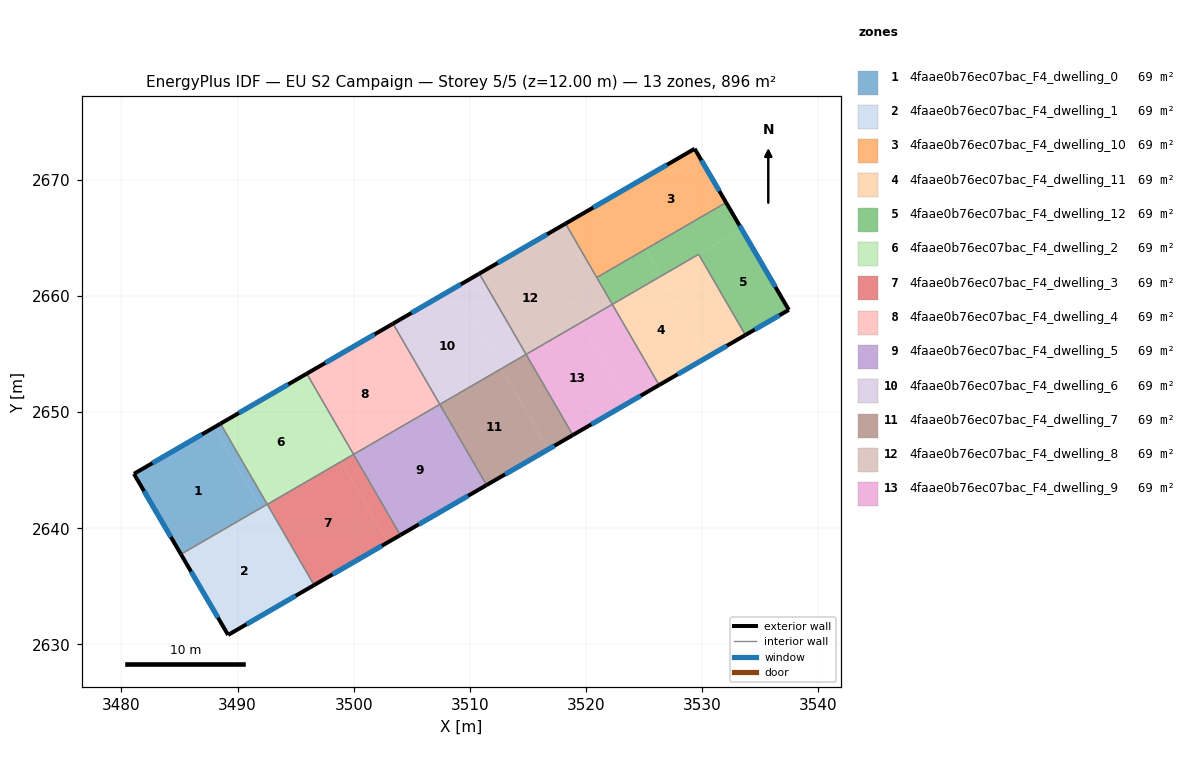
=== STOREY PLAN SPEC (per zone: floor XY polygon, exterior-wall plan segments, windows/doors) ===
zone 1: 4faae0b76ec07bac_F4_dwelling_0  (68.9 m²)
  floor: (3487.99, 2648.70) (3492.02, 2641.76) (3485.12, 2637.77) (3481.07, 2644.69)
  floor: (3488.52, 2649.01) (3492.55, 2642.07) (3492.02, 2641.76) (3487.99, 2648.70)
  exterior wall: (3481.07, 2644.69) – (3485.12, 2637.77)  [8.0 m]
    window: (3481.94, 2643.21) – (3484.25, 2639.25)  [7.9 m²]
  exterior wall: (3488.52, 2649.01) – (3481.07, 2644.69)  [8.6 m]
    window: (3486.93, 2648.08) – (3482.67, 2645.62)  [8.4 m²]
  interior walls: 2
zone 2: 4faae0b76ec07bac_F4_dwelling_1  (68.9 m²)
  floor: (3492.02, 2641.76) (3496.05, 2634.80) (3489.18, 2630.82) (3485.12, 2637.77)
  floor: (3492.55, 2642.06) (3496.58, 2635.11) (3496.05, 2634.80) (3492.02, 2641.75)
  exterior wall: (3485.12, 2637.77) – (3489.18, 2630.82)  [8.0 m]
    window: (3485.99, 2636.28) – (3488.31, 2632.31)  [7.9 m²]
  exterior wall: (3489.18, 2630.82) – (3496.58, 2635.11)  [8.6 m]
    window: (3490.76, 2631.74) – (3495.00, 2634.19)  [8.4 m²]
  interior walls: 3
zone 3: 4faae0b76ec07bac_F4_dwelling_10  (68.9 m²)
  floor: (3529.34, 2672.67) (3532.05, 2668.04) (3525.16, 2664.05) (3522.47, 2668.69)
  floor: (3522.47, 2668.69) (3525.16, 2664.05) (3520.92, 2661.59) (3518.23, 2666.23)
  exterior wall: (3532.05, 2668.04) – (3529.34, 2672.67)  [5.4 m]
    window: (3531.47, 2669.03) – (3529.92, 2671.68)  [5.3 m²]
  exterior wall: (3529.34, 2672.67) – (3518.23, 2666.23)  [12.8 m]
    window: (3526.96, 2671.29) – (3520.61, 2667.61)  [12.6 m²]
  interior walls: 2
zone 4: 4faae0b76ec07bac_F4_dwelling_11  (68.9 m²)
  floor: (3526.50, 2661.74) (3530.53, 2654.79) (3526.28, 2652.33) (3522.26, 2659.28)
  floor: (3529.69, 2663.57) (3533.71, 2656.64) (3530.53, 2654.79) (3526.51, 2661.73)
  floor: (3529.68, 2663.59) (3529.69, 2663.57) (3526.51, 2661.73) (3526.50, 2661.74)
  exterior wall: (3526.28, 2652.33) – (3533.71, 2656.64)  [8.6 m]
    window: (3527.87, 2653.25) – (3532.12, 2655.72)  [8.4 m²]
  interior walls: 3
zone 5: 4faae0b76ec07bac_F4_dwelling_12  (68.9 m²)
  floor: (3532.05, 2668.04) (3533.40, 2665.73) (3529.69, 2663.57) (3529.68, 2663.59) (3526.50, 2661.74) (3525.16, 2664.05)
  floor: (3533.40, 2665.73) (3537.45, 2658.80) (3533.71, 2656.64) (3529.69, 2663.57)
  floor: (3525.16, 2664.05) (3526.50, 2661.74) (3522.25, 2659.28) (3520.92, 2661.59)
  exterior wall: (3537.45, 2658.80) – (3532.05, 2668.04)  [10.7 m]
    window: (3536.29, 2660.78) – (3533.20, 2666.06)  [10.5 m²]
  exterior wall: (3533.71, 2656.64) – (3537.45, 2658.80)  [4.3 m]
    window: (3534.51, 2657.10) – (3536.65, 2658.34)  [4.2 m²]
  interior walls: 4
zone 6: 4faae0b76ec07bac_F4_dwelling_2  (68.9 m²)
  floor: (3494.89, 2652.70) (3498.92, 2645.75) (3492.55, 2642.06) (3488.52, 2649.01)
  floor: (3495.95, 2653.31) (3499.98, 2646.37) (3498.92, 2645.75) (3494.89, 2652.70)
  exterior wall: (3495.95, 2653.31) – (3488.52, 2649.01)  [8.6 m]
    window: (3494.36, 2652.39) – (3490.11, 2649.93)  [8.4 m²]
  interior walls: 4
zone 7: 4faae0b76ec07bac_F4_dwelling_3  (68.9 m²)
  floor: (3498.92, 2645.75) (3502.95, 2638.80) (3496.58, 2635.11) (3492.55, 2642.06)
  floor: (3499.98, 2646.37) (3504.01, 2639.42) (3502.95, 2638.80) (3498.92, 2645.75)
  exterior wall: (3496.58, 2635.11) – (3504.01, 2639.42)  [8.6 m]
    window: (3498.17, 2636.03) – (3502.42, 2638.49)  [8.4 m²]
  interior walls: 3
zone 8: 4faae0b76ec07bac_F4_dwelling_4  (68.9 m²)
  floor: (3501.78, 2656.70) (3505.81, 2649.75) (3499.98, 2646.37) (3495.95, 2653.31)
  floor: (3503.38, 2657.62) (3507.40, 2650.67) (3505.81, 2649.75) (3501.78, 2656.70)
  exterior wall: (3503.38, 2657.62) – (3495.95, 2653.31)  [8.6 m]
    window: (3501.78, 2656.70) – (3497.54, 2654.24)  [8.4 m²]
  interior walls: 3
zone 9: 4faae0b76ec07bac_F4_dwelling_5  (68.9 m²)
  floor: (3507.40, 2650.67) (3511.43, 2643.72) (3504.01, 2639.42) (3499.98, 2646.37)
  exterior wall: (3504.01, 2639.42) – (3511.43, 2643.72)  [8.6 m]
    window: (3505.60, 2640.34) – (3509.84, 2642.80)  [8.4 m²]
  interior walls: 3
zone 10: 4faae0b76ec07bac_F4_dwelling_6  (68.9 m²)
  floor: (3508.68, 2660.69) (3512.71, 2653.75) (3507.40, 2650.67) (3503.38, 2657.62)
  floor: (3510.80, 2661.92) (3514.83, 2654.98) (3512.71, 2653.75) (3508.68, 2660.69)
  exterior wall: (3510.80, 2661.92) – (3503.38, 2657.62)  [8.6 m]
    window: (3509.21, 2661.00) – (3504.97, 2658.54)  [8.4 m²]
  interior walls: 3
zone 11: 4faae0b76ec07bac_F4_dwelling_7  (68.9 m²)
  floor: (3512.71, 2653.74) (3516.74, 2646.80) (3511.43, 2643.72) (3507.40, 2650.67)
  floor: (3514.83, 2654.97) (3518.86, 2648.03) (3516.74, 2646.80) (3512.71, 2653.74)
  exterior wall: (3511.43, 2643.72) – (3518.86, 2648.03)  [8.6 m]
    window: (3513.02, 2644.64) – (3517.27, 2647.10)  [8.4 m²]
  interior walls: 3
zone 12: 4faae0b76ec07bac_F4_dwelling_8  (68.9 m²)
  floor: (3515.58, 2664.69) (3519.60, 2657.74) (3514.83, 2654.98) (3510.80, 2661.92)
  floor: (3518.23, 2666.23) (3522.25, 2659.28) (3519.60, 2657.74) (3515.58, 2664.69)
  exterior wall: (3518.23, 2666.23) – (3510.80, 2661.92)  [8.6 m]
    window: (3516.64, 2665.31) – (3512.39, 2662.85)  [8.4 m²]
  interior walls: 4
zone 13: 4faae0b76ec07bac_F4_dwelling_9  (68.9 m²)
  floor: (3519.60, 2657.74) (3523.63, 2650.79) (3518.86, 2648.03) (3514.83, 2654.97)
  floor: (3522.26, 2659.28) (3526.28, 2652.33) (3523.63, 2650.79) (3519.60, 2657.74)
  exterior wall: (3518.86, 2648.03) – (3526.28, 2652.33)  [8.6 m]
    window: (3520.45, 2648.95) – (3524.69, 2651.41)  [8.4 m²]
  interior walls: 3

=== DERIVED (storey summary) ===
Building: EU S2 Campaign
Storey: 5 of 5  (floor level z = 12.00 m)
Storey gross floor area: 896.2 m²
Zones on this storey: 13
  - 4faae0b76ec07bac_F4_dwelling_0: floor 68.9 m²; exterior wall 16.6 m (49.9 m²); 2 window(s) 16.3 m²; WWR 32.7%
  - 4faae0b76ec07bac_F4_dwelling_1: floor 68.9 m²; exterior wall 16.6 m (49.8 m²); 2 window(s) 16.3 m²; WWR 32.7%
  - 4faae0b76ec07bac_F4_dwelling_10: floor 68.9 m²; exterior wall 18.2 m (54.6 m²); 2 window(s) 17.9 m²; WWR 32.7%
  - 4faae0b76ec07bac_F4_dwelling_11: floor 68.9 m²; exterior wall 8.6 m (25.8 m²); 1 window(s) 8.4 m²; WWR 32.7%
  - 4faae0b76ec07bac_F4_dwelling_12: floor 68.9 m²; exterior wall 15.0 m (45.1 m²); 2 window(s) 14.7 m²; WWR 32.7%
  - 4faae0b76ec07bac_F4_dwelling_2: floor 68.9 m²; exterior wall 8.6 m (25.7 m²); 1 window(s) 8.4 m²; WWR 32.7%
  - 4faae0b76ec07bac_F4_dwelling_3: floor 68.9 m²; exterior wall 8.6 m (25.7 m²); 1 window(s) 8.4 m²; WWR 32.7%
  - 4faae0b76ec07bac_F4_dwelling_4: floor 68.9 m²; exterior wall 8.6 m (25.8 m²); 1 window(s) 8.4 m²; WWR 32.7%
  - 4faae0b76ec07bac_F4_dwelling_5: floor 68.9 m²; exterior wall 8.6 m (25.8 m²); 1 window(s) 8.4 m²; WWR 32.7%
  - 4faae0b76ec07bac_F4_dwelling_6: floor 68.9 m²; exterior wall 8.6 m (25.8 m²); 1 window(s) 8.4 m²; WWR 32.7%
  - 4faae0b76ec07bac_F4_dwelling_7: floor 68.9 m²; exterior wall 8.6 m (25.8 m²); 1 window(s) 8.4 m²; WWR 32.7%
  - 4faae0b76ec07bac_F4_dwelling_8: floor 68.9 m²; exterior wall 8.6 m (25.7 m²); 1 window(s) 8.4 m²; WWR 32.7%
  - 4faae0b76ec07bac_F4_dwelling_9: floor 68.9 m²; exterior wall 8.6 m (25.7 m²); 1 window(s) 8.4 m²; WWR 32.7%
Zone adjacency (shared interzone walls):
  - 4faae0b76ec07bac_F4_dwelling_0 ↔ 4faae0b76ec07bac_F4_dwelling_1
  - 4faae0b76ec07bac_F4_dwelling_0 ↔ 4faae0b76ec07bac_F4_dwelling_2
  - 4faae0b76ec07bac_F4_dwelling_1 ↔ 4faae0b76ec07bac_F4_dwelling_2
  - 4faae0b76ec07bac_F4_dwelling_1 ↔ 4faae0b76ec07bac_F4_dwelling_3
  - 4faae0b76ec07bac_F4_dwelling_10 ↔ 4faae0b76ec07bac_F4_dwelling_12
  - 4faae0b76ec07bac_F4_dwelling_10 ↔ 4faae0b76ec07bac_F4_dwelling_8
  - 4faae0b76ec07bac_F4_dwelling_11 ↔ 4faae0b76ec07bac_F4_dwelling_12
  - 4faae0b76ec07bac_F4_dwelling_11 ↔ 4faae0b76ec07bac_F4_dwelling_9
  - 4faae0b76ec07bac_F4_dwelling_12 ↔ 4faae0b76ec07bac_F4_dwelling_8
  - 4faae0b76ec07bac_F4_dwelling_2 ↔ 4faae0b76ec07bac_F4_dwelling_3
  - 4faae0b76ec07bac_F4_dwelling_2 ↔ 4faae0b76ec07bac_F4_dwelling_4
  - 4faae0b76ec07bac_F4_dwelling_3 ↔ 4faae0b76ec07bac_F4_dwelling_5
  - 4faae0b76ec07bac_F4_dwelling_4 ↔ 4faae0b76ec07bac_F4_dwelling_5
  - 4faae0b76ec07bac_F4_dwelling_4 ↔ 4faae0b76ec07bac_F4_dwelling_6
  - 4faae0b76ec07bac_F4_dwelling_5 ↔ 4faae0b76ec07bac_F4_dwelling_7
  - 4faae0b76ec07bac_F4_dwelling_6 ↔ 4faae0b76ec07bac_F4_dwelling_7
  - 4faae0b76ec07bac_F4_dwelling_6 ↔ 4faae0b76ec07bac_F4_dwelling_8
  - 4faae0b76ec07bac_F4_dwelling_7 ↔ 4faae0b76ec07bac_F4_dwelling_9
  - 4faae0b76ec07bac_F4_dwelling_8 ↔ 4faae0b76ec07bac_F4_dwelling_9